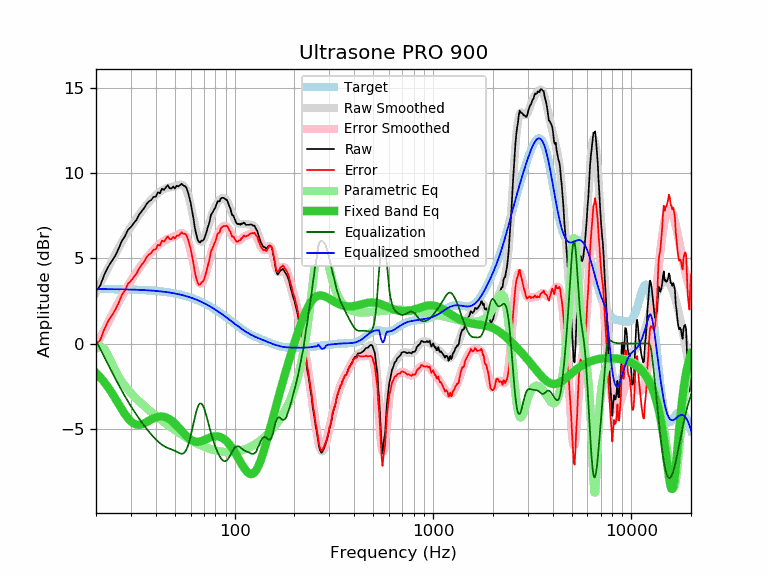

Values plotted in this chart, from the file beside it:
frequency, raw, error, smoothed, error_smoothed, equalization, parametric_eq, equalized_raw, equalized_smoothed, target
20, 3.07, -0.13, 3.02, -0.18, 0.18, -1.72, 3.25, 3.20, 3.20
21, 3.39, 0.19, 3.51, 0.31, -0.31, -1.98, 3.07, 3.19, 3.19
22, 4.02, 0.83, 3.97, 0.78, -0.78, -2.26, 3.24, 3.19, 3.19
23, 4.49, 1.30, 4.42, 1.23, -1.23, -2.56, 3.26, 3.19, 3.19
24, 4.82, 1.63, 4.84, 1.65, -1.65, -2.88, 3.17, 3.19, 3.19
25, 5.15, 1.96, 5.23, 2.05, -2.05, -3.21, 3.10, 3.18, 3.18
26, 5.56, 2.38, 5.60, 2.42, -2.42, -3.54, 3.14, 3.18, 3.18
27, 6.02, 2.84, 5.95, 2.77, -2.77, -3.86, 3.25, 3.18, 3.18
28, 6.30, 3.13, 6.27, 3.10, -3.10, -4.15, 3.20, 3.17, 3.17
29, 6.67, 3.50, 6.57, 3.40, -3.40, -4.39, 3.27, 3.17, 3.17
30, 6.83, 3.66, 6.84, 3.68, -3.68, -4.57, 3.15, 3.16, 3.16
31, 7.06, 3.90, 7.10, 3.94, -3.94, -4.70, 3.12, 3.16, 3.16
32, 7.25, 4.10, 7.34, 4.18, -4.18, -4.76, 3.07, 3.15, 3.15
33, 7.56, 4.41, 7.56, 4.41, -4.41, -4.77, 3.15, 3.15, 3.15
34, 7.76, 4.62, 7.76, 4.62, -4.62, -4.74, 3.14, 3.14, 3.14
35, 7.94, 4.81, 7.95, 4.82, -4.82, -4.68, 3.12, 3.13, 3.13
36, 8.19, 5.06, 8.13, 5.01, -5.01, -4.61, 3.18, 3.12, 3.12
37, 8.34, 5.22, 8.29, 5.18, -5.18, -4.53, 3.16, 3.12, 3.12
38, 8.42, 5.31, 8.44, 5.34, -5.34, -4.45, 3.08, 3.11, 3.11
39, 8.60, 5.50, 8.58, 5.48, -5.48, -4.39, 3.12, 3.10, 3.10
40, 8.61, 5.52, 8.70, 5.62, -5.62, -4.34, 2.99, 3.09, 3.09
41, 8.86, 5.79, 8.81, 5.74, -5.74, -4.30, 3.12, 3.07, 3.07
42, 8.81, 5.75, 8.91, 5.84, -5.84, -4.28, 2.96, 3.06, 3.06
43, 9.08, 6.03, 8.99, 5.94, -5.94, -4.28, 3.14, 3.05, 3.05
44, 9.01, 5.97, 9.05, 6.01, -6.01, -4.30, 3.00, 3.03, 3.03
45, 9.15, 6.13, 9.10, 6.08, -6.08, -4.33, 3.07, 3.02, 3.02
46, 9.29, 6.28, 9.13, 6.13, -6.13, -4.38, 3.16, 3.00, 3.01
47, 9.11, 6.12, 9.16, 6.17, -6.17, -4.44, 2.94, 2.99, 2.99
48, 9.09, 6.12, 9.18, 6.21, -6.21, -4.52, 2.88, 2.97, 2.97
49, 9.21, 6.26, 9.20, 6.25, -6.25, -4.60, 2.96, 2.95, 2.95
50, 9.09, 6.15, 9.23, 6.29, -6.29, -4.70, 2.79, 2.93, 2.93
51, 9.25, 6.33, 9.26, 6.35, -6.35, -4.80, 2.90, 2.91, 2.91
52, 9.21, 6.31, 9.29, 6.40, -6.40, -4.91, 2.81, 2.89, 2.89
53, 9.28, 6.41, 9.32, 6.44, -6.44, -5.01, 2.84, 2.87, 2.87
54, 9.37, 6.52, 9.32, 6.47, -6.47, -5.12, 2.90, 2.85, 2.85
55, 9.27, 6.44, 9.28, 6.45, -6.45, -5.22, 2.82, 2.83, 2.83
56, 9.24, 6.44, 9.18, 6.38, -6.38, -5.32, 2.86, 2.80, 2.80
57, 9.15, 6.37, 9.02, 6.24, -6.24, -5.42, 2.91, 2.78, 2.78
58, 8.92, 6.17, 8.78, 6.03, -6.03, -5.50, 2.89, 2.75, 2.75
59, 8.58, 5.86, 8.48, 5.76, -5.76, -5.58, 2.82, 2.72, 2.72
60, 8.26, 5.56, 8.12, 5.42, -5.42, -5.64, 2.84, 2.70, 2.70
61, 7.77, 5.10, 7.72, 5.05, -5.05, -5.69, 2.72, 2.67, 2.67
62, 7.33, 4.69, 7.31, 4.67, -4.67, -5.72, 2.66, 2.64, 2.64
63, 6.79, 4.18, 6.92, 4.31, -4.31, -5.75, 2.48, 2.61, 2.61
64, 6.42, 3.84, 6.57, 3.99, -3.99, -5.76, 2.42, 2.57, 2.57
65, 6.12, 3.58, 6.29, 3.75, -3.75, -5.77, 2.37, 2.54, 2.54
66, 5.95, 3.44, 6.09, 3.59, -3.59, -5.76, 2.36, 2.51, 2.51
67, 5.93, 3.45, 5.99, 3.51, -3.51, -5.74, 2.42, 2.48, 2.48
68, 6.03, 3.59, 5.97, 3.52, -3.52, -5.72, 2.50, 2.44, 2.44
69, 6.03, 3.62, 6.02, 3.62, -3.62, -5.70, 2.41, 2.41, 2.41
70, 6.11, 3.74, 6.14, 3.77, -3.77, -5.67, 2.34, 2.37, 2.37
71, 6.31, 3.98, 6.31, 3.98, -3.98, -5.64, 2.33, 2.33, 2.33
72, 6.51, 4.21, 6.52, 4.22, -4.22, -5.61, 2.29, 2.30, 2.30
73, 6.77, 4.51, 6.74, 4.48, -4.48, -5.57, 2.28, 2.26, 2.26
74, 6.96, 4.74, 6.97, 4.75, -4.75, -5.54, 2.21, 2.22, 2.22
75, 7.24, 5.06, 7.20, 5.01, -5.01, -5.52, 2.22, 2.18, 2.18
76, 7.55, 5.41, 7.41, 5.26, -5.26, -5.49, 2.29, 2.14, 2.14
77, 7.64, 5.54, 7.60, 5.50, -5.50, -5.47, 2.14, 2.10, 2.10
78, 7.77, 5.71, 7.77, 5.71, -5.71, -5.46, 2.06, 2.06, 2.06
79, 7.89, 5.87, 7.92, 5.90, -5.90, -5.45, 1.99, 2.02, 2.02
... 553 more rows
